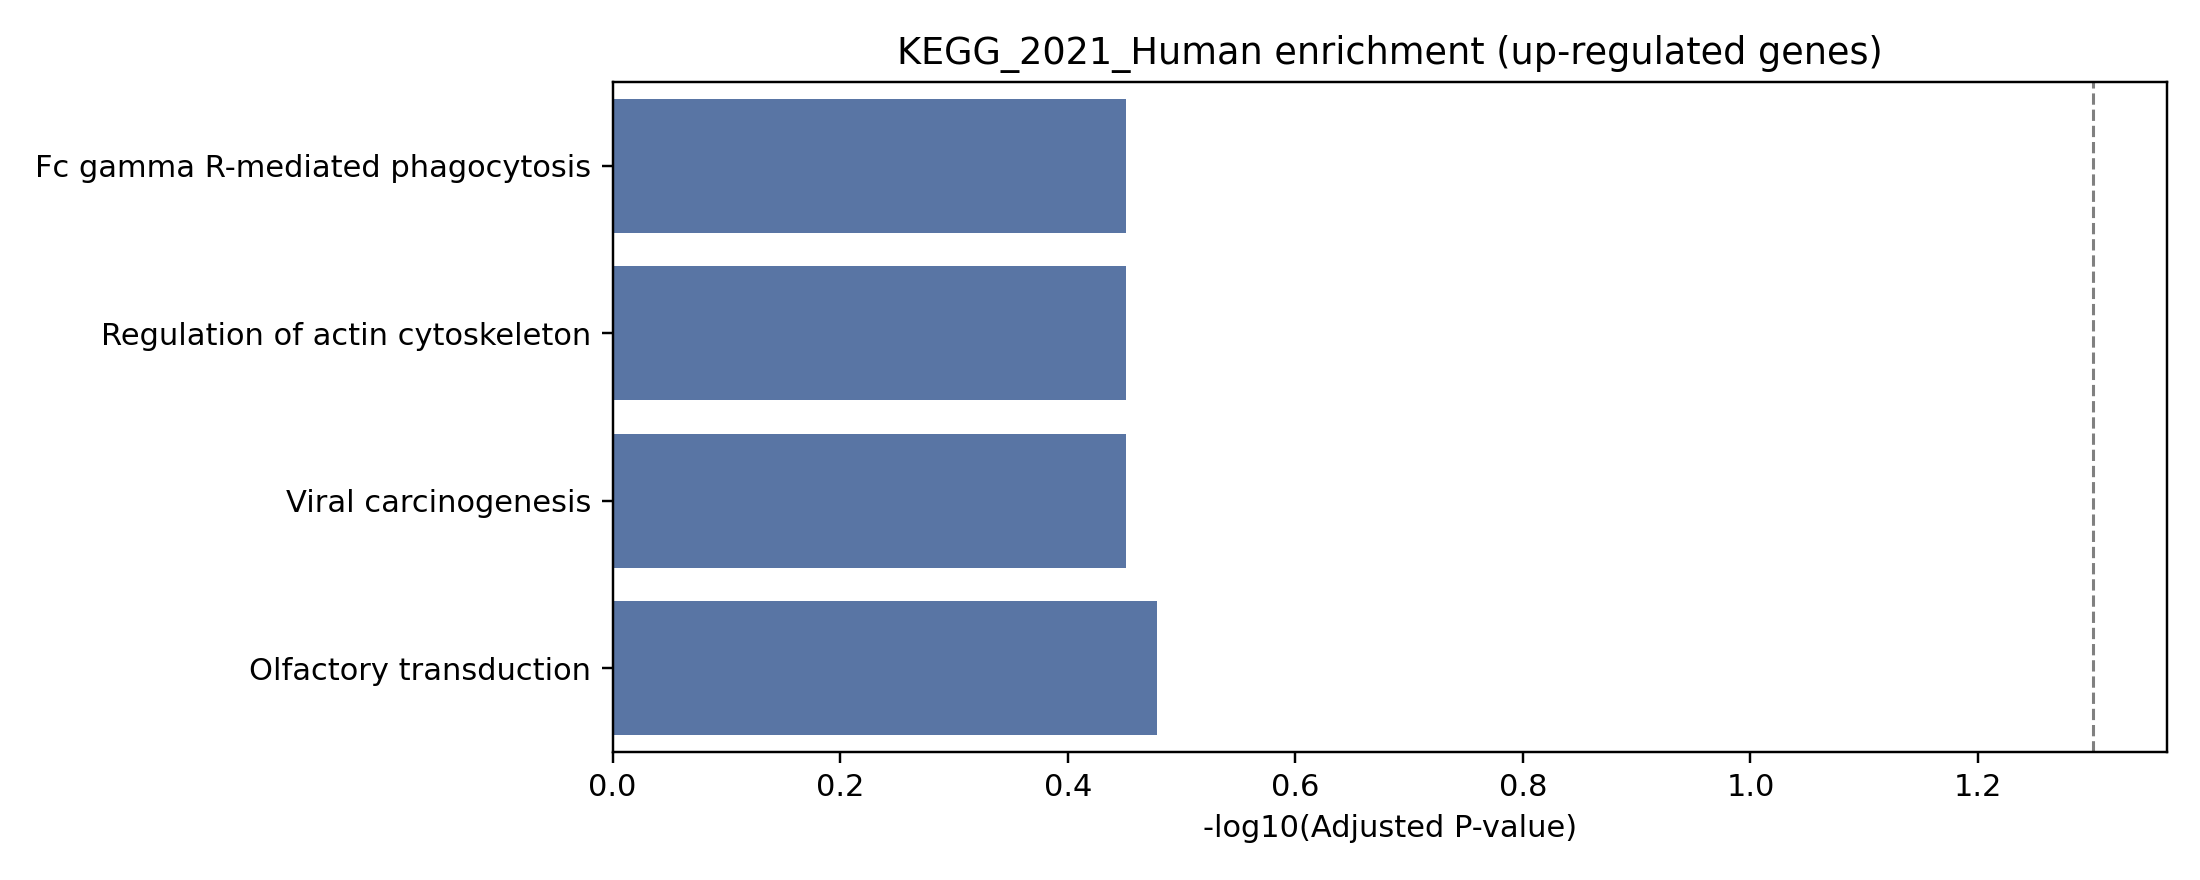

The data file committed next to this chart (first rows):
Gene_set, Term, P-value, Adjusted P-value, Old P-value, Old adjusted P-value, Odds Ratio, Combined Score, Genes
KEGG_2021_Human, Olfactory transduction, 0.08313, 0.3325, 0, 0, 12.59, 31.3, OR52K2
KEGG_2021_Human, Fc gamma R-mediated phagocytosis, 0.2129, 0.354, 0, 0, 4.401, 6.808, GSN
KEGG_2021_Human, Regulation of actin cytoskeleton, 0.3249, 0.354, 0, 0, 2.654, 2.983, GSN
KEGG_2021_Human, Viral carcinogenesis, 0.354, 0.354, 0, 0, 2.382, 2.473, GSN
